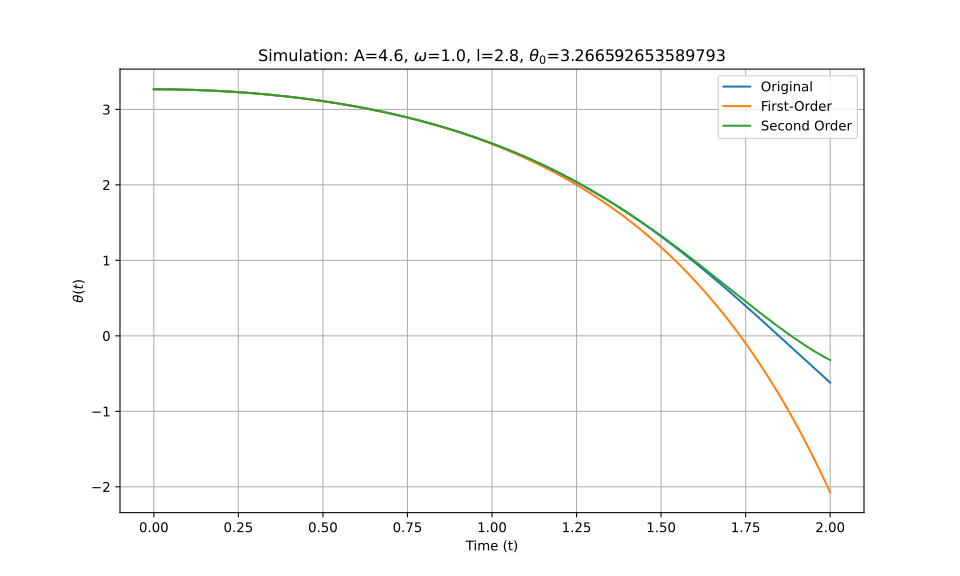

The table this chart was drawn from, first rows:
t_eval, Equation_1, Equation_2, Equation_3
0.0, 3.267, 3.267, 3.267
0.002002, 3.267, 3.267, 3.267
0.004004, 3.267, 3.267, 3.267
0.006006, 3.267, 3.267, 3.267
0.008008, 3.267, 3.267, 3.267
0.01001, 3.267, 3.267, 3.267
0.01201, 3.267, 3.267, 3.267
0.01401, 3.266, 3.266, 3.266
0.01602, 3.266, 3.266, 3.266
0.01802, 3.266, 3.266, 3.266
0.02002, 3.266, 3.266, 3.266
0.02202, 3.266, 3.266, 3.266
0.02402, 3.266, 3.266, 3.266
0.02603, 3.266, 3.266, 3.266
0.02803, 3.266, 3.266, 3.266
0.03003, 3.266, 3.266, 3.266
0.03203, 3.266, 3.266, 3.266
0.03403, 3.266, 3.266, 3.266
0.03604, 3.266, 3.266, 3.266
0.03804, 3.266, 3.266, 3.266
0.04004, 3.266, 3.266, 3.266
0.04204, 3.266, 3.266, 3.266
0.04404, 3.265, 3.265, 3.265
0.04605, 3.265, 3.265, 3.265
0.04805, 3.265, 3.265, 3.265
0.05005, 3.265, 3.265, 3.265
0.05205, 3.265, 3.265, 3.265
0.05405, 3.265, 3.265, 3.265
0.05606, 3.265, 3.265, 3.265
0.05806, 3.265, 3.265, 3.265
0.06006, 3.264, 3.264, 3.264
0.06206, 3.264, 3.264, 3.264
0.06406, 3.264, 3.264, 3.264
0.06607, 3.264, 3.264, 3.264
0.06807, 3.264, 3.264, 3.264
0.07007, 3.264, 3.264, 3.264
0.07207, 3.263, 3.263, 3.263
0.07407, 3.263, 3.263, 3.263
0.07608, 3.263, 3.263, 3.263
0.07808, 3.263, 3.263, 3.263
0.08008, 3.263, 3.263, 3.263
0.08208, 3.263, 3.263, 3.263
0.08408, 3.262, 3.262, 3.262
0.08609, 3.262, 3.262, 3.262
0.08809, 3.262, 3.262, 3.262
0.09009, 3.262, 3.262, 3.262
0.09209, 3.262, 3.261, 3.262
0.09409, 3.261, 3.261, 3.261
0.0961, 3.261, 3.261, 3.261
0.0981, 3.261, 3.261, 3.261
0.1001, 3.261, 3.261, 3.261
0.1021, 3.26, 3.26, 3.26
0.1041, 3.26, 3.26, 3.26
0.1061, 3.26, 3.26, 3.26
0.1081, 3.26, 3.26, 3.26
0.1101, 3.259, 3.259, 3.259
0.1121, 3.259, 3.259, 3.259
0.1141, 3.259, 3.259, 3.259
0.1161, 3.259, 3.258, 3.259
0.1181, 3.258, 3.258, 3.258
... 940 more rows
